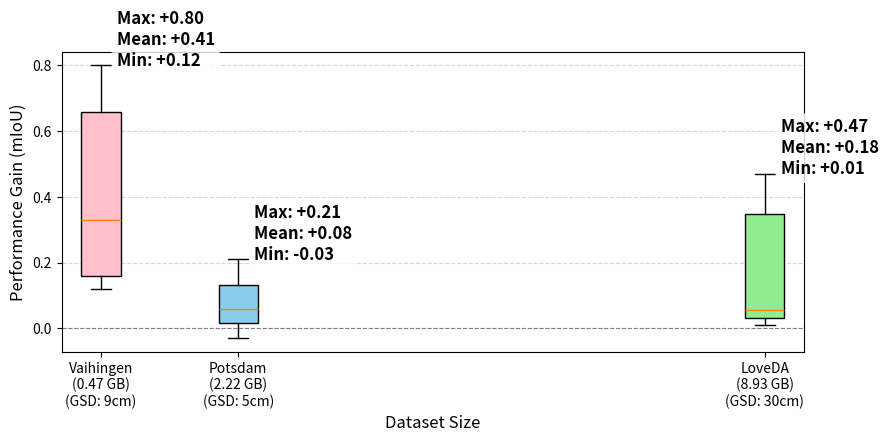

Reproduce this figure in Python.
import matplotlib.pyplot as plt
import numpy as np

delta_vaihingen = np.array([77.77 - 77.63, 78.26 - 77.53, 79.71 - 79.59, 77.76 - 76.96, 79.27 - 79.05, 74.76 - 74.32])
delta_potsdam = np.array([83.03 - 83.06, 83.16 - 82.95, 84.51 - 84.47, 83.23 - 83.08, 84.43 - 84.42, 81.42 - 81.34])
delta_loveda = np.array([43.55 - 43.11, 43.36 - 43.29, 43.82 - 43.35, 46.49 - 46.45, 47.92 - 47.91, 40.60 - 40.57])

dataset_sizes_gb = [0.47, 2.22, 8.93]
dataset_gsds = [9, 5, 30]
dataset_labels = ['Vaihingen', 'Potsdam', 'LoveDA']
box_data = [delta_vaihingen, delta_potsdam, delta_loveda]
colors = ['pink', 'skyblue', 'lightgreen']

fig, ax = plt.subplots(figsize=(9, 4.5))
positions = dataset_sizes_gb
box = ax.boxplot(box_data, positions=positions, widths=0.5, patch_artist=True)

for patch, color in zip(box['boxes'], colors):
    patch.set_facecolor(color)

for i, (data, x_pos) in enumerate(zip(box_data, positions)):
    max_val = np.max(data)
    mean_val = np.mean(data)
    min_val = np.min(data)
    # std_val = np.std(data)
    # y_text = mean_val + std_val + 0.02  

    max_mag = '+' if max_val > 0 else ''
    min_mag = '+' if min_val > 0 else ''
    mean_mag = '+' if mean_val > 0 else ''

    ax.text(x_pos + 0.2, max_val,
            f"Max: {max_mag}{max_val:.2f}\nMean: {mean_mag}{mean_val:.2f}\nMin: {min_mag}{min_val:.2f}",
            fontsize=12, weight='bold', 
            bbox=dict(facecolor='white', alpha=0.8, boxstyle='round,pad=0.3', edgecolor='none'))

ax.set_xlabel("Dataset Size", fontsize=12)
ax.set_ylabel("Performance Gain (mIoU)", fontsize=12)
ax.set_xticks(dataset_sizes_gb)
ax.set_xticklabels([f"{label}\n({size} GB)\n(GSD: {gsd}cm)" for label, size, gsd in zip(dataset_labels, dataset_sizes_gb, dataset_gsds)])

ax.axhline(0, color='gray', linestyle='--', linewidth=0.8)
ax.grid(True, axis='y', linestyle='--', alpha=0.5)

plt.tight_layout()
plt.show()